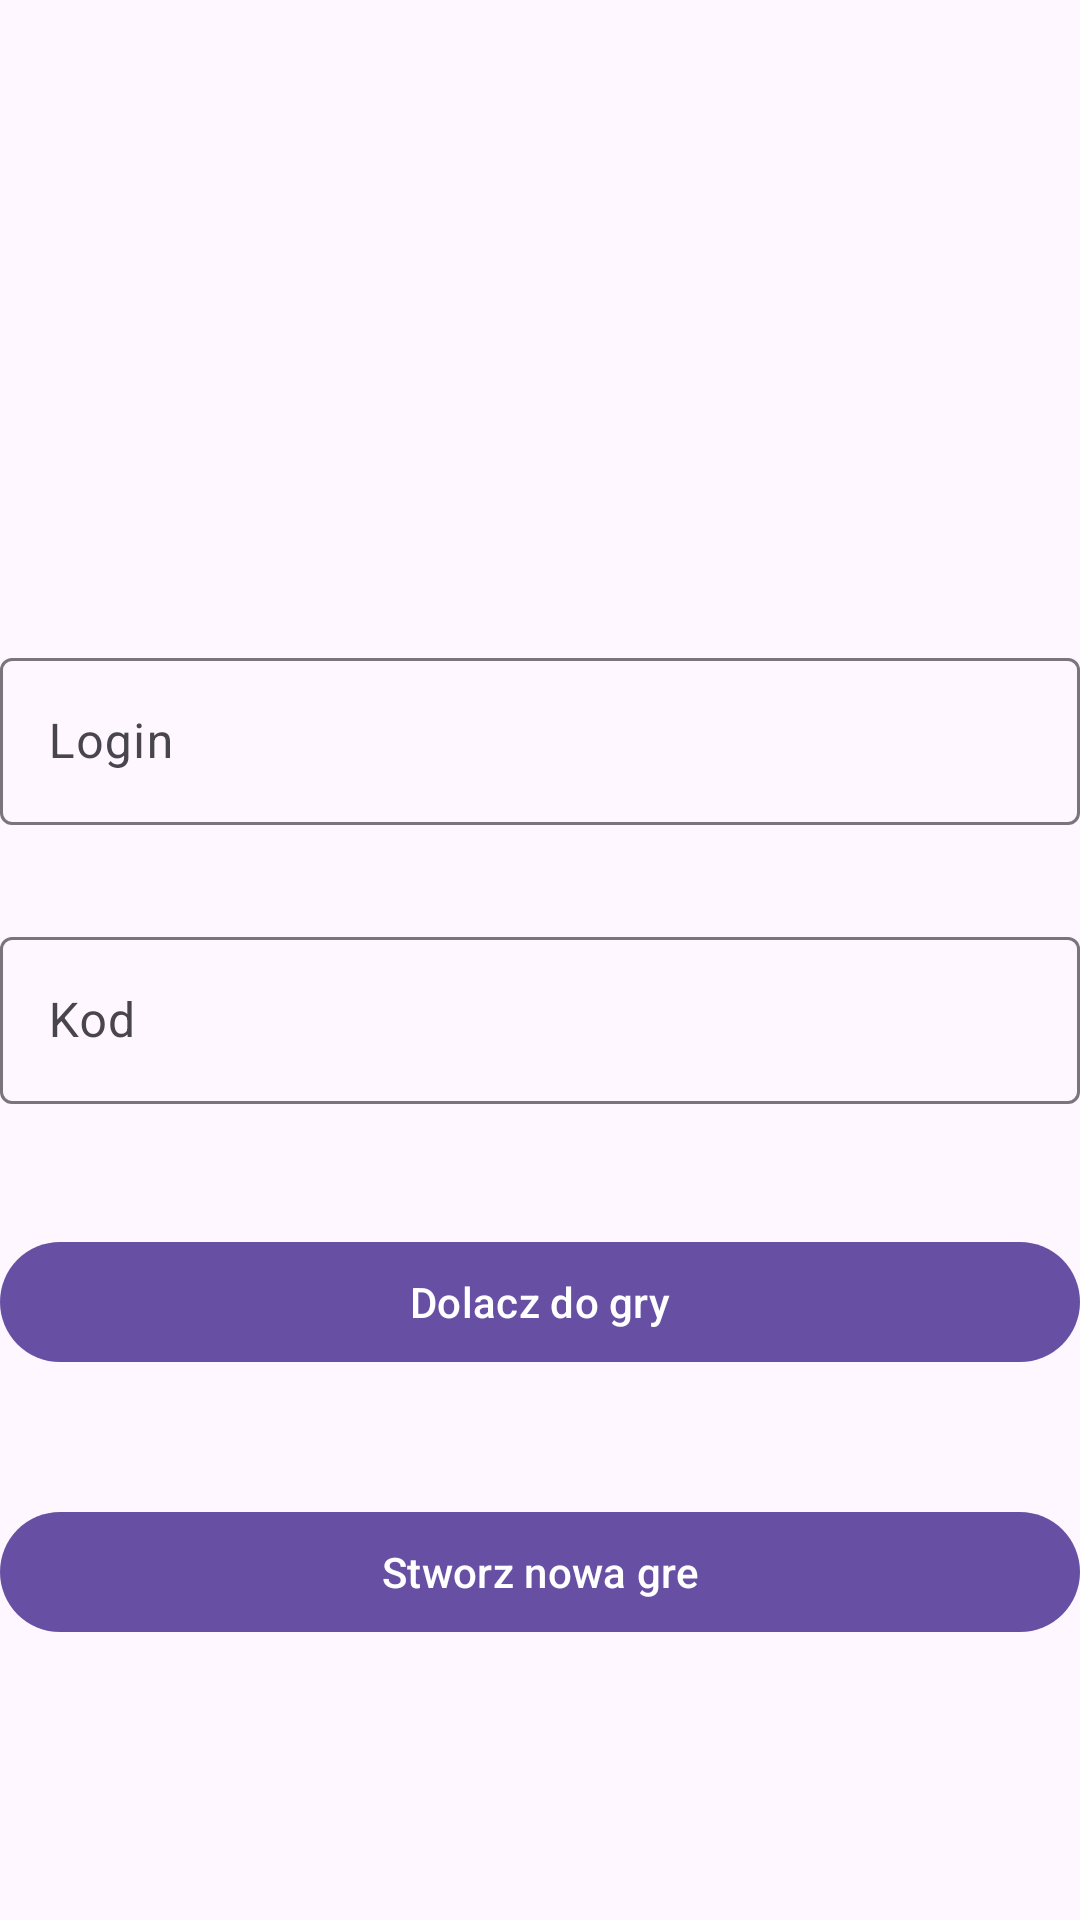

The Android layout XML behind this screen, and the referenced resources:
<!-- AndroidManifest.xml: application theme Theme.WykladProjekt -->
<!-- res/layout/activity_main.xml -->
<?xml version="1.0" encoding="utf-8"?>
<androidx.constraintlayout.widget.ConstraintLayout xmlns:android="http://schemas.android.com/apk/res/android"
    xmlns:app="http://schemas.android.com/apk/res-auto"
    xmlns:tools="http://schemas.android.com/tools"
    android:id="@+id/main"
    android:layout_width="match_parent"
    android:layout_height="match_parent"
    tools:context=".MainActivity">

    <ImageView
        android:id="@+id/logoImageView"
        android:layout_width="150dp"
        android:layout_height="150dp"
        android:src="@drawable/ic_launcher_foreground"
        app:layout_constraintStart_toStartOf="parent"
        app:layout_constraintTop_toTopOf="parent" />

    <com.google.android.material.textfield.TextInputLayout
        android:id="@+id/loginInputLayout"
        android:layout_width="match_parent"
        android:layout_height="wrap_content"
        android:layout_marginTop="64dp"
        app:layout_constraintTop_toBottomOf="@id/logoImageView"
        >

        <com.google.android.material.textfield.TextInputEditText
            android:id="@+id/Loginbox"
            android:layout_width="match_parent"
            android:layout_height="wrap_content"
            android:hint="Login"
            android:inputType="text"/>
    </com.google.android.material.textfield.TextInputLayout>

    <com.google.android.material.textfield.TextInputLayout
        android:id="@+id/passwordInputLayout"
        android:layout_width="match_parent"
        android:layout_height="wrap_content"
        android:layout_marginTop="32dp"
        app:layout_constraintTop_toBottomOf="@id/loginInputLayout"
        >

        <com.google.android.material.textfield.TextInputEditText
            android:id="@+id/KodBox"
            android:layout_width="match_parent"
            android:layout_height="wrap_content"
            android:hint="Kod"
            android:inputType="textPassword"/>
    </com.google.android.material.textfield.TextInputLayout>

    <com.google.android.material.button.MaterialButton
        android:id="@+id/loginButton"
        android:layout_width="match_parent"
        android:layout_height="wrap_content"
        android:layout_marginTop="42dp"
        android:text="Dolacz do gry"
        app:layout_constraintStart_toStartOf="parent"
        app:layout_constraintTop_toBottomOf="@id/passwordInputLayout" />

    <com.google.android.material.button.MaterialButton
        android:id="@+id/newgameButton"
        android:layout_width="match_parent"
        android:layout_height="wrap_content"
        android:layout_marginTop="42dp"
        android:text="Stworz nowa gre"
        app:layout_constraintStart_toStartOf="parent"
        app:layout_constraintTop_toBottomOf="@id/loginButton" />


</androidx.constraintlayout.widget.ConstraintLayout>
<!-- resources referenced by this layout -->
<resources>
  <style name="Theme.WykladProjekt" parent="Base.Theme.WykladProjekt" />
  <style name="Base.Theme.WykladProjekt" parent="Theme.Material3.DayNight.NoActionBar">
          
          
      </style>
</resources>
